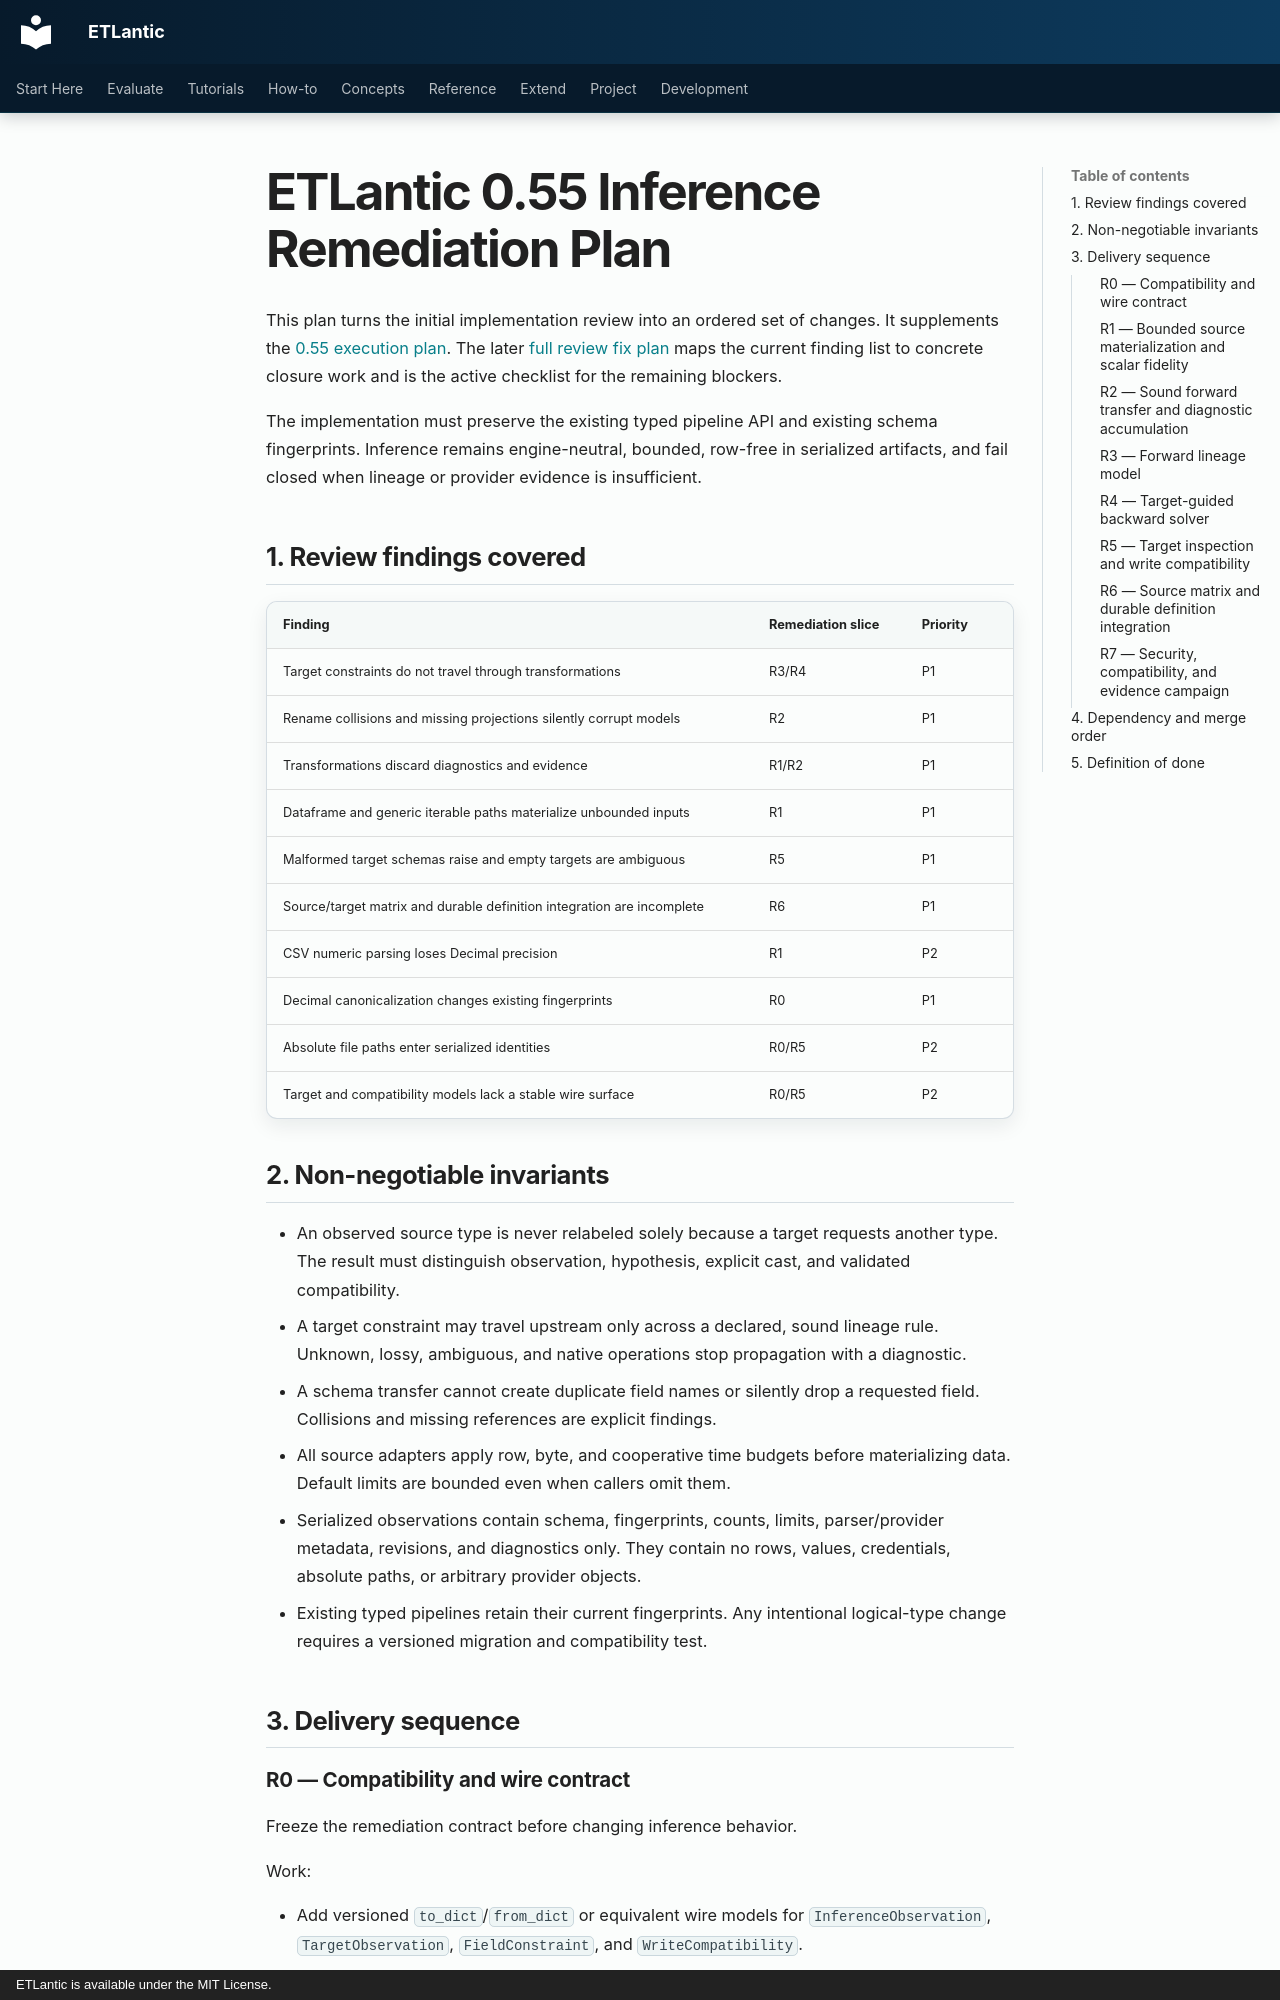

repository: eddiethedean/etlantic · page: 11_DEVELOPMENT/INFERENCE_REMEDIATION_PLAN_0_55/index.html · generator: mkdocs · copyright: ETLantic is available under the MIT License.

---
title: ETLantic 0.55 Inference Remediation Plan
description: Release-blocker remediation for bounded inference, transformation lineage, target backfill, and data-first model authoring.
plan_status: planned
plan_last_reviewed: 0.54.0
---

# ETLantic 0.55 Inference Remediation Plan

This plan turns the initial implementation review into an ordered set of
changes. It supplements the [0.55 execution plan](EXECUTION_PLAN_0_55.md).
The later [full review fix plan](REVIEW_FIX_PLAN_0_55.md) maps the current
finding list to concrete closure work and is the active checklist for the
remaining blockers.

The implementation must preserve the existing typed pipeline API and existing
schema fingerprints. Inference remains engine-neutral, bounded, row-free in
serialized artifacts, and fail closed when lineage or provider evidence is
insufficient.

## 1. Review findings covered

| Finding | Remediation slice | Priority |
|---|---|---|
| Target constraints do not travel through transformations | R3/R4 | P1 |
| Rename collisions and missing projections silently corrupt models | R2 | P1 |
| Transformations discard diagnostics and evidence | R1/R2 | P1 |
| Dataframe and generic iterable paths materialize unbounded inputs | R1 | P1 |
| Malformed target schemas raise and empty targets are ambiguous | R5 | P1 |
| Source/target matrix and durable definition integration are incomplete | R6 | P1 |
| CSV numeric parsing loses Decimal precision | R1 | P2 |
| Decimal canonicalization changes existing fingerprints | R0 | P1 |
| Absolute file paths enter serialized identities | R0/R5 | P2 |
| Target and compatibility models lack a stable wire surface | R0/R5 | P2 |

## 2. Non-negotiable invariants

- An observed source type is never relabeled solely because a target requests
  another type. The result must distinguish observation, hypothesis, explicit
  cast, and validated compatibility.
- A target constraint may travel upstream only across a declared, sound lineage
  rule. Unknown, lossy, ambiguous, and native operations stop propagation with
  a diagnostic.
- A schema transfer cannot create duplicate field names or silently drop a
  requested field. Collisions and missing references are explicit findings.
- All source adapters apply row, byte, and cooperative time budgets before
  materializing data. Default limits are bounded even when callers omit them.
- Serialized observations contain schema, fingerprints, counts, limits,
  parser/provider metadata, revisions, and diagnostics only. They contain no
  rows, values, credentials, absolute paths, or arbitrary provider objects.
- Existing typed pipelines retain their current fingerprints. Any intentional
  logical-type change requires a versioned migration and compatibility test.

## 3. Delivery sequence
